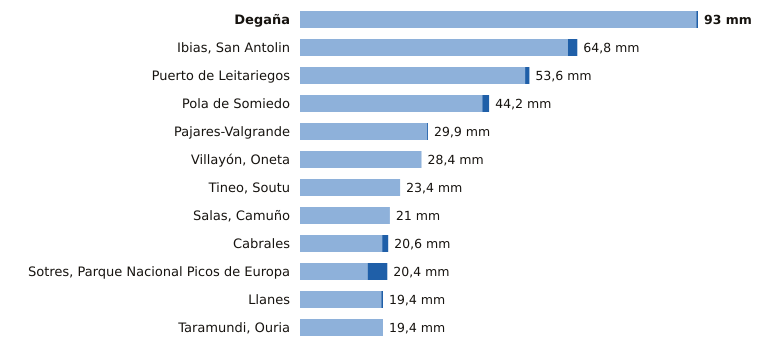

The data file committed next to this chart (first rows):
estacion, provincia, indicativo, mm_6_dias_anteriores, mm_hoy, mm_7_dias, horas_de_hoy
Degaña, Asturias, 1302F, 92.6, 0.4, 93.0, 2
Ibias, San Antolin, Asturias, 1309C, 62.6, 2.2, 64.8, 2
Puerto de Leitariegos, Asturias, 1542, 52.6, 1.0, 53.6, 3
Pola de Somiedo, Asturias, 1276F, 42.6, 1.6, 44.2, 3
Pajares-Valgrande, Asturias, 1221D, 29.7, 0.2, 29.9, 3
Villayón, Oneta, Asturias, 1327A, 28.4, 0.0, 28.4, 3
Tineo, Soutu, Asturias, 1272B, 23.4, 0.0, 23.4, 3
Salas, Camuño, Asturias, 1279X, 21.0, 0.0, 21.0, 2
Cabrales, Asturias, 1179B, 19.2, 1.4, 20.6, 3
Sotres, Parque Nacional Picos de Europa, Asturias, 1178R, 15.8, 4.6, 20.4, 3
Llanes, Asturias, 1183X, 19.0, 0.4, 19.4, 3
Taramundi, Ouria, Asturias, 1341B, 19.4, 0.0, 19.4, 2
